Image classification data set "dataset" (iDanishDev/Maize-Disease-Detection on GitHub). Class labels (4): maize blight, maize common rust, maize gray leaf spot, maize healthy.

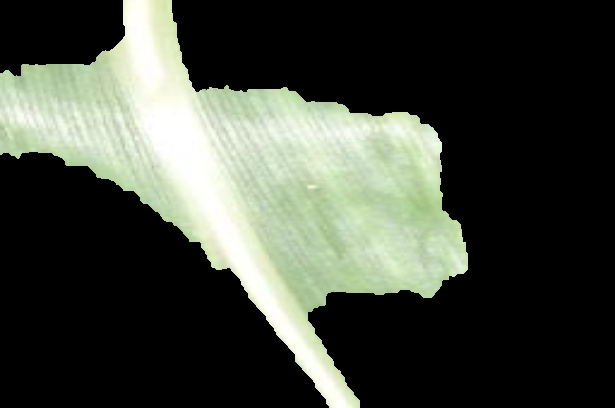
Label: maize healthy

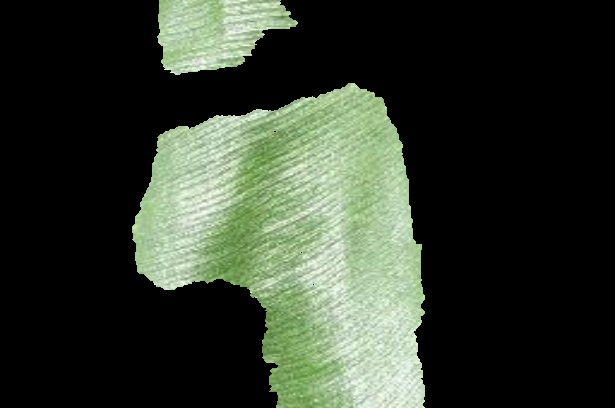
Label: maize healthy

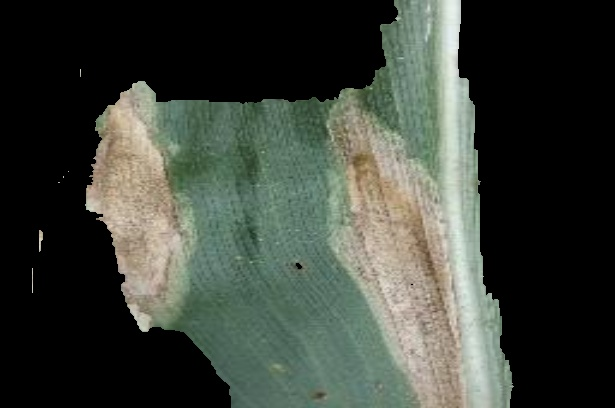
Label: maize blight

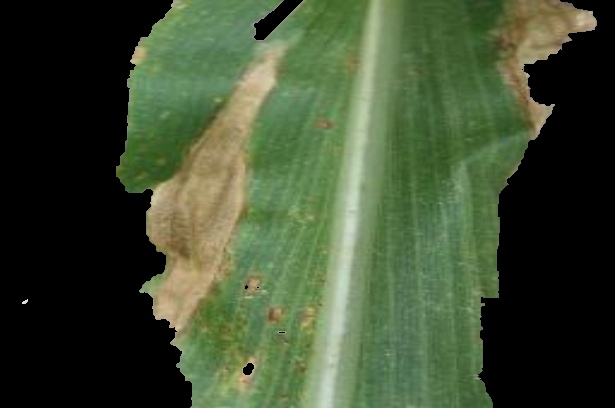
Label: maize blight

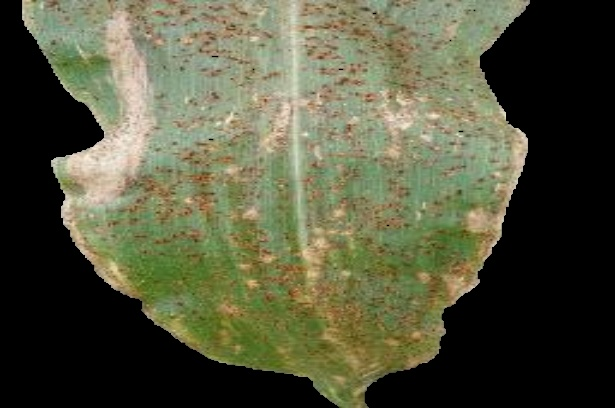
Label: maize common rust

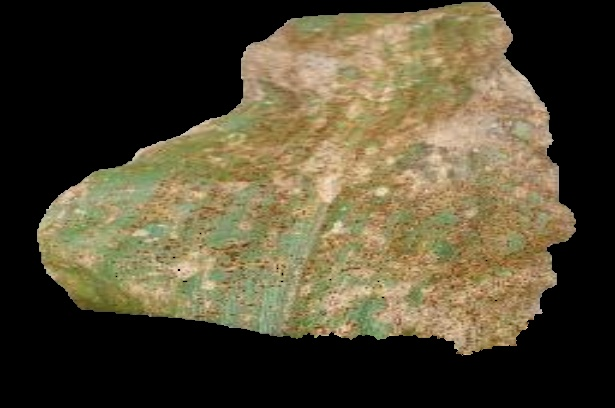
Label: maize common rust
